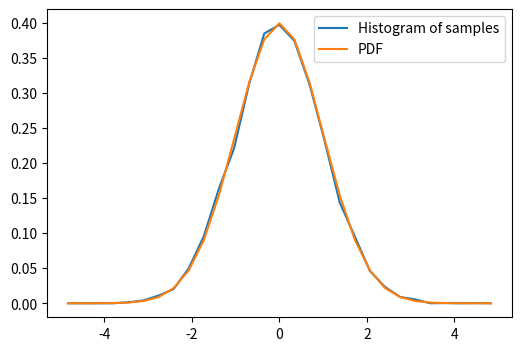

Here is the Python script that generated this plot:
# Normal distribution: histogram and PDF
# Explore the normal distribution: a histogram built from samples and the
# PDF (probability density function).

import numpy as np
from scipy import stats
from matplotlib import pyplot as plt


# Sample from a normal distribution using numpy's random number generator
samples = np.random.normal(size=10000)

# Compute a histogram of the sample
bins = np.linspace(-5, 5, 30)
histogram, bins = np.histogram(samples, bins=bins, density=True)

bin_centers = 0.5*(bins[1:] + bins[:-1])

# Compute the PDF on the bin centers from scipy distribution object
pdf = stats.norm.pdf(bin_centers)

plt.figure(figsize=(6, 4))
plt.plot(bin_centers, histogram, label="Histogram of samples")
plt.plot(bin_centers, pdf, label="PDF")
plt.legend()
plt.show()